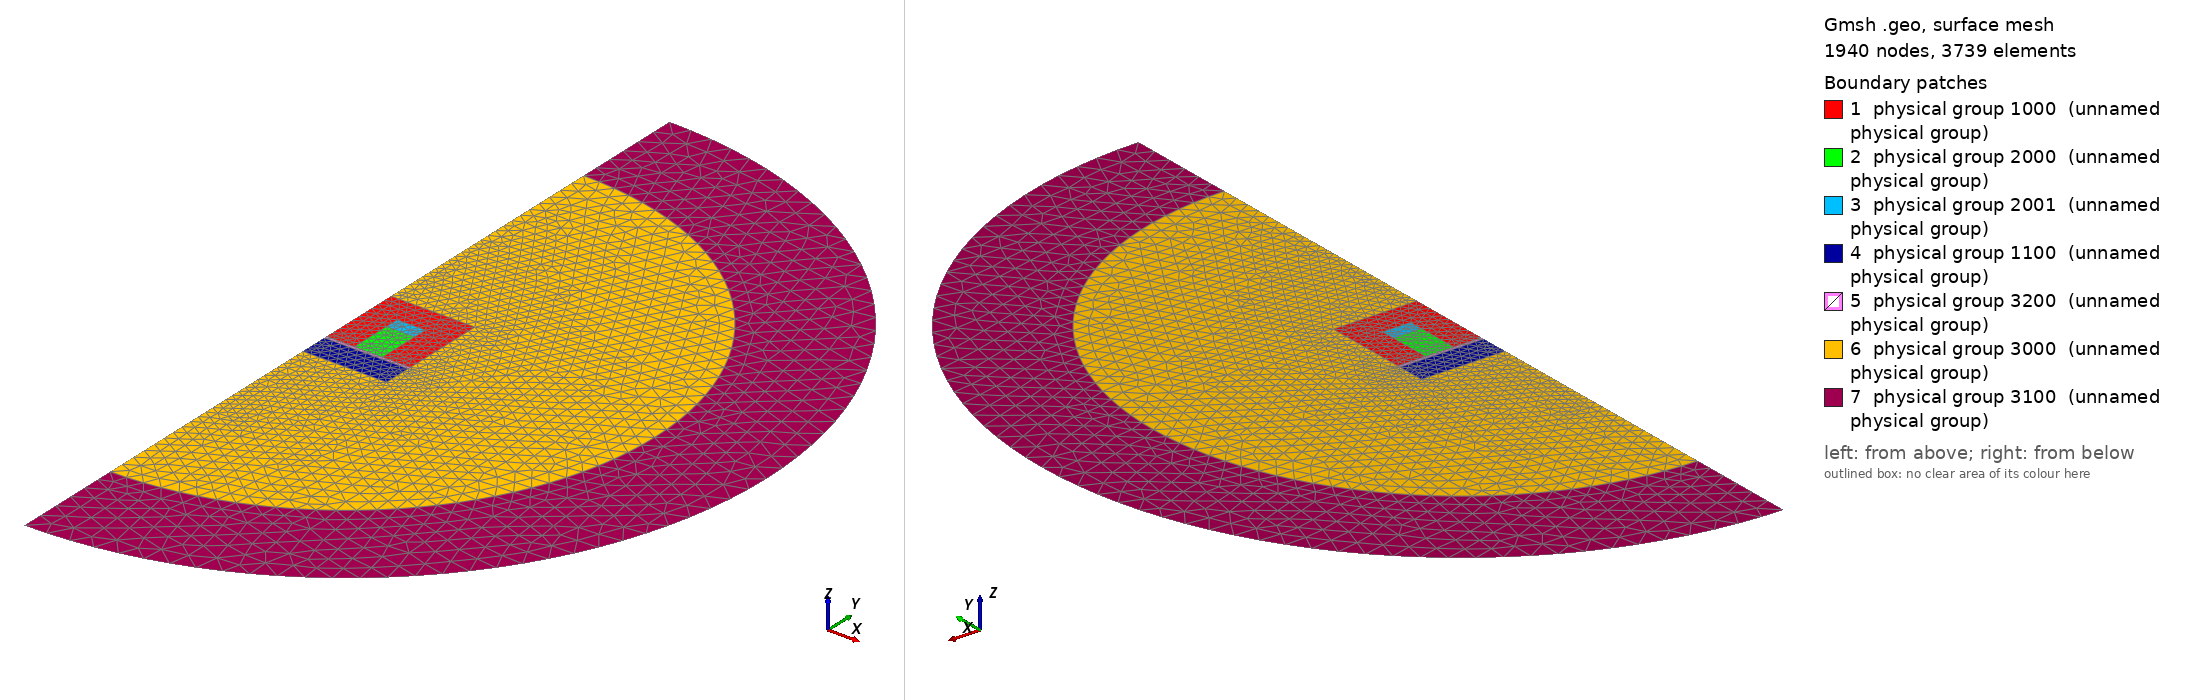

Gmsh geometry script, surface-meshed: 1940 nodes, 3739 surface elements. Boundary patches (legend numbers): 1 physical group 1000 (unnamed physical group), 2 physical group 2000 (unnamed physical group), 3 physical group 2001 (unnamed physical group), 4 physical group 1100 (unnamed physical group), 5 physical group 3200 (unnamed physical group), 6 physical group 3000 (unnamed physical group), 7 physical group 3100 (unnamed physical group). Left view from above one corner, right view from below the opposite corner. Legend entries are the model's physical surfaces. The drawing asked Gmsh for element sizes between 1% and 20% of the model's largest extent; the script's own settings can give other sizes.

=== transformer.geo (drawn) ===
Include "transformer_data.geo";

// characteristic lengths
lc0  = wcoil/nn_wcore;
lc1  = ag/nn_airgap;
lcri = Pi*Rint/2/nn_ri;
lcro = Pi*Rext/2/nn_ro;

// center of the model at (0,0)
cen = newp; Point(newp) = {0,0,0, lc0};

// E-core
pnt0[] += newp; Point(newp) = { 0,             htot/2-hcoreE, 0, lc1};
pnt0[] += newp; Point(newp) = { wcoreE,         htot/2-hcoreE, 0, lc1};
pnt0[] += newp; Point(newp) = { wcoreE+wcoil,   htot/2-hcoreE, 0, lc1};
pnt0[] += newp; Point(newp) = { 2*wcoreE+wcoil, htot/2-hcoreE, 0, lc1};

pnt1[] += newp; Point(newp) = { wcoreE,       htot/2-hcoreE+hcoil1+hcoil2, 0, lc0};
pnt1[] += newp; Point(newp) = { wcoreE+wcoil, htot/2-hcoreE+hcoil1+hcoil2, 0, lc0};

pnt2[] += newp; Point(newp) = { 0,              htot/2-hcoreE+hcoil1+hcoil2+wcoreE, 0, lc0};
pnt2[] += newp; Point(newp) = { 2*wcoreE+wcoil, htot/2-hcoreE+hcoil1+hcoil2+wcoreE, 0, lc0};

pnt1a[] += newp; Point(newp) = { wcoreE,       htot/2-hcoreE+hcoil1, 0, lc0};
pnt1a[] += newp; Point(newp) = { wcoreE+wcoil, htot/2-hcoreE+hcoil1, 0, lc0};

lnh[] += newl; Line(newl) = {pnt0[0],pnt0[1]};
lnh[] += newl; Line(newl) = {pnt0[1],pnt0[2]};
lnh[] += newl; Line(newl) = {pnt0[2],pnt0[3]};

lnh[] += newl; Line(newl) = {pnt1[0],pnt1[1]};
lnh[] += newl; Line(newl) = {pnt2[0],pnt2[1]};
lnha[] += newl; Line(newl) = {pnt1a[0],pnt1a[1]};

lnv[] += newl; Line(newl) = {pnt0[0],pnt2[0]};
lnv[] += newl; Line(newl) = {pnt0[1],pnt1a[0]};
lnva[] += newl; Line(newl) = {pnt1a[0],pnt1[0]};
lnv[] += newl; Line(newl) = {pnt0[2],pnt1a[1]};
lnva[] += newl; Line(newl) = {pnt1a[1],pnt1[1]};
lnv[] += newl; Line(newl) = {pnt0[3],pnt2[1]};

Line Loop(newll) = {lnh[0],lnv[1],lnva[0],lnh[3],-lnva[1],-lnv[2],lnh[2],lnv[3],-lnh[4],-lnv[0]};
surf_ECore[] += news ; Plane Surface(news) = newll-1;

Line Loop(newll) = {lnh[1],lnv[2],-lnha[0],-lnv[1]};
surf_Coil[] += news ; Plane Surface(news) = newll-1;
Line Loop(newll) = {lnha[0],lnva[1],-lnh[3],-lnva[0]};
surf_Coil[] += news ; Plane Surface(news) = newll-1;

// I-core
pnt3[] += newp; Point(newp) = { 0,       htot/2-hcoreE-ag-hcoreI, 0, lc0};
pnt3[] += newp; Point(newp) = { 2*wcoreE+wcoil, htot/2-hcoreE-ag-hcoreI, 0, lc0};
pnt3[] += newp; Point(newp) = { 2*wcoreE+wcoil, htot/2-hcoreE-ag, 0, lc1};
pnt3[] += newp; Point(newp) = { 0,       htot/2-hcoreE-ag, 0, lc1};

For k In {0:#pnt3[]-1}
  lni[]+=newl; Line(newl) = {pnt3[k], pnt3[(k==#pnt3[]-1)?0:k+1]};
EndFor

Line Loop(newll) = {lni[]};
surf_ICore[] += news ; Plane Surface(news) = {newll-1};


// Closing the airgap for testing different configurations
lnv[] += newl; Line(newl) = {pnt3[3], pnt0[0]};
lnv[] += newl; Line(newl) = {pnt3[2], pnt0[3]};

Line Loop(newll) = {-lnv[4],-lni[2],lnv[5],-lnh[{2:0}]};
surf_Airgap[] += news; Plane Surface(news) = {newll-1};


// Air around
// Inner circle
pnta[] += newp; Point(newp) = { 0,-Rint, 0, lcri};
pnta[] += newp; Point(newp) = { Rint, 0, 0, lcri};
pnta[] += newp; Point(newp) = { 0, Rint, 0, lcri};

ln_rin[]+=newl; Circle(newl) = {pnta[0], cen, pnta[1]};
ln_rin[]+=newl; Circle(newl) = {pnta[1], cen, pnta[2]};

// Closing de domain...axis at x=0
lnaxis[]+=newl; Line(newl) = {pnta[0], pnt3[0]};
lnaxis[]+=lnv[4];
lnaxis[]+=newl; Line(newl) = {pnt2[0], pnta[2]};

Line Loop(newll) = {-lnaxis[2], lnh[4], -lnv[{3,5}], -lni[{1,0}], -lnaxis[0],ln_rin[{0,1}]};
surf_Air[] += news; Plane Surface(news) = {newll-1};

// Outer circle - Infinity
pnta_[] += newp; Point(newp) = { 0,-Rext, 0, lcro};
pnta_[] += newp; Point(newp) = { Rext, 0, 0, lcro};
pnta_[] += newp; Point(newp) = { 0, Rext, 0, lcro};

ln_rout[]+=newl; Circle(newl) = {pnta_[0], cen, pnta_[1]};
ln_rout[]+=newl; Circle(newl) = {pnta_[1], cen, pnta_[2]};

lnaxis_[]+=newl; Line(newl) = {pnta_[0], pnta[0]};
lnaxis_[]+=newl; Line(newl) = {pnta[2], pnta_[2]};

Line Loop(newll) = {-ln_rin[{1,0}], -lnaxis_[0], ln_rout[{0,1}], -lnaxis_[1]};
surf_AirInf[] += news; Plane Surface(news) = {newll-1};

ln_axis[] = {lnaxis[],lnaxis_[],lni[3],lnv[0]};


If(!Flag_Symmetry)
  // Symmetry of lines, just for convenience
  ln_rin[] += Symmetry {1,0,0,0} { Duplicata{Line{ln_rin[]};} };
  ln_rout[]+= Symmetry {1,0,0,0} { Duplicata{Line{ln_rout[]};} };

  surf_ECore[]  += Symmetry {1,0,0,0} { Duplicata{Surface{surf_ECore[0]};} };
  surf_ICore[]  += Symmetry {1,0,0,0} { Duplicata{Surface{surf_ICore[0]};} };
  surf_Coil[]   += Symmetry {1,0,0,0} { Duplicata{Surface{surf_Coil[0]};} };
  surf_Coil[]   += Symmetry {1,0,0,0} { Duplicata{Surface{surf_Coil[1]};} };
  surf_Airgap[] += Symmetry {1,0,0,0} { Duplicata{Surface{surf_Airgap[0]};} };

  surf_Air[]    += Symmetry {1,0,0,0} { Duplicata{Surface{surf_Air[0]};} };
  surf_AirInf[] += Symmetry {1,0,0,0} { Duplicata{Surface{surf_AirInf[0]};} };

  Reverse Surface{ // For nice coloring of flux lines when highlighting is active
    surf_ECore[1], surf_ICore[1], surf_Coil[1],
    surf_Airgap[1], surf_Air[1], surf_AirInf[1]
  };

  Hide { Line{ ln_axis[] }; } // Hiding the symmetry line
EndIf

If(Flag_Infinity==0)
  //Hide{ Point{ Point '*' }; }
  pnt_ln_rin[] = Boundary{Line{ln_rin[]};};
  Hide{ Point{ pnt_ln_rin[] }; }
  Hide{ Line{ ln_rin[] }; }
EndIf

//=================================================
// Some colors... for aesthetics :-)
//=================================================
Color Red {Surface{surf_Coil[]};}
Color SteelBlue {Surface{surf_ECore[], surf_ICore[]};}
Color SkyBlue   {Surface{surf_Air[], surf_AirInf[]};}

If(Flag_OpenCore==1)
  Color SkyBlue   {Surface{surf_Airgap[]};}
EndIf
If(Flag_OpenCore==0)
  Color SteelBlue   {Surface{surf_Airgap[]};}
  fullcore[] = Boundary{Surface{surf_ECore[], surf_ICore[],surf_Airgap[]};};
  combinedfullcore[] = CombinedBoundary{Surface{surf_ECore[], surf_ICore[],surf_Airgap[]};};
  Hide{ Line{ fullcore[]}; }
  Show{ Line{ combinedfullcore[]}; }
EndIf

//=================================================
// Physical regions for FE analysis with GetDP
//=================================================

Physical Surface(ECORE) = surf_ECore[];
Physical Surface(ICORE) = surf_ICore[];
For k In {0:#surf_Coil[]-1}
  Physical Surface(COIL+k) = surf_Coil[k];
EndFor

Physical Surface(AIRGAP) = surf_Airgap[]; //either Fe or air
If(Flag_Infinity==0)
  Physical Surface(AIR) = {surf_Air[],surf_AirInf[]};
EndIf
If(Flag_Infinity==1)
  Physical Surface(AIR) = surf_Air[];
  Physical Surface(AIRINF) = surf_AirInf[];
EndIf
Physical Line(AXIS_Y) = ln_axis[] ; // BC if symmetry
Physical Line(SURF_AIROUT) = ln_rout[];
